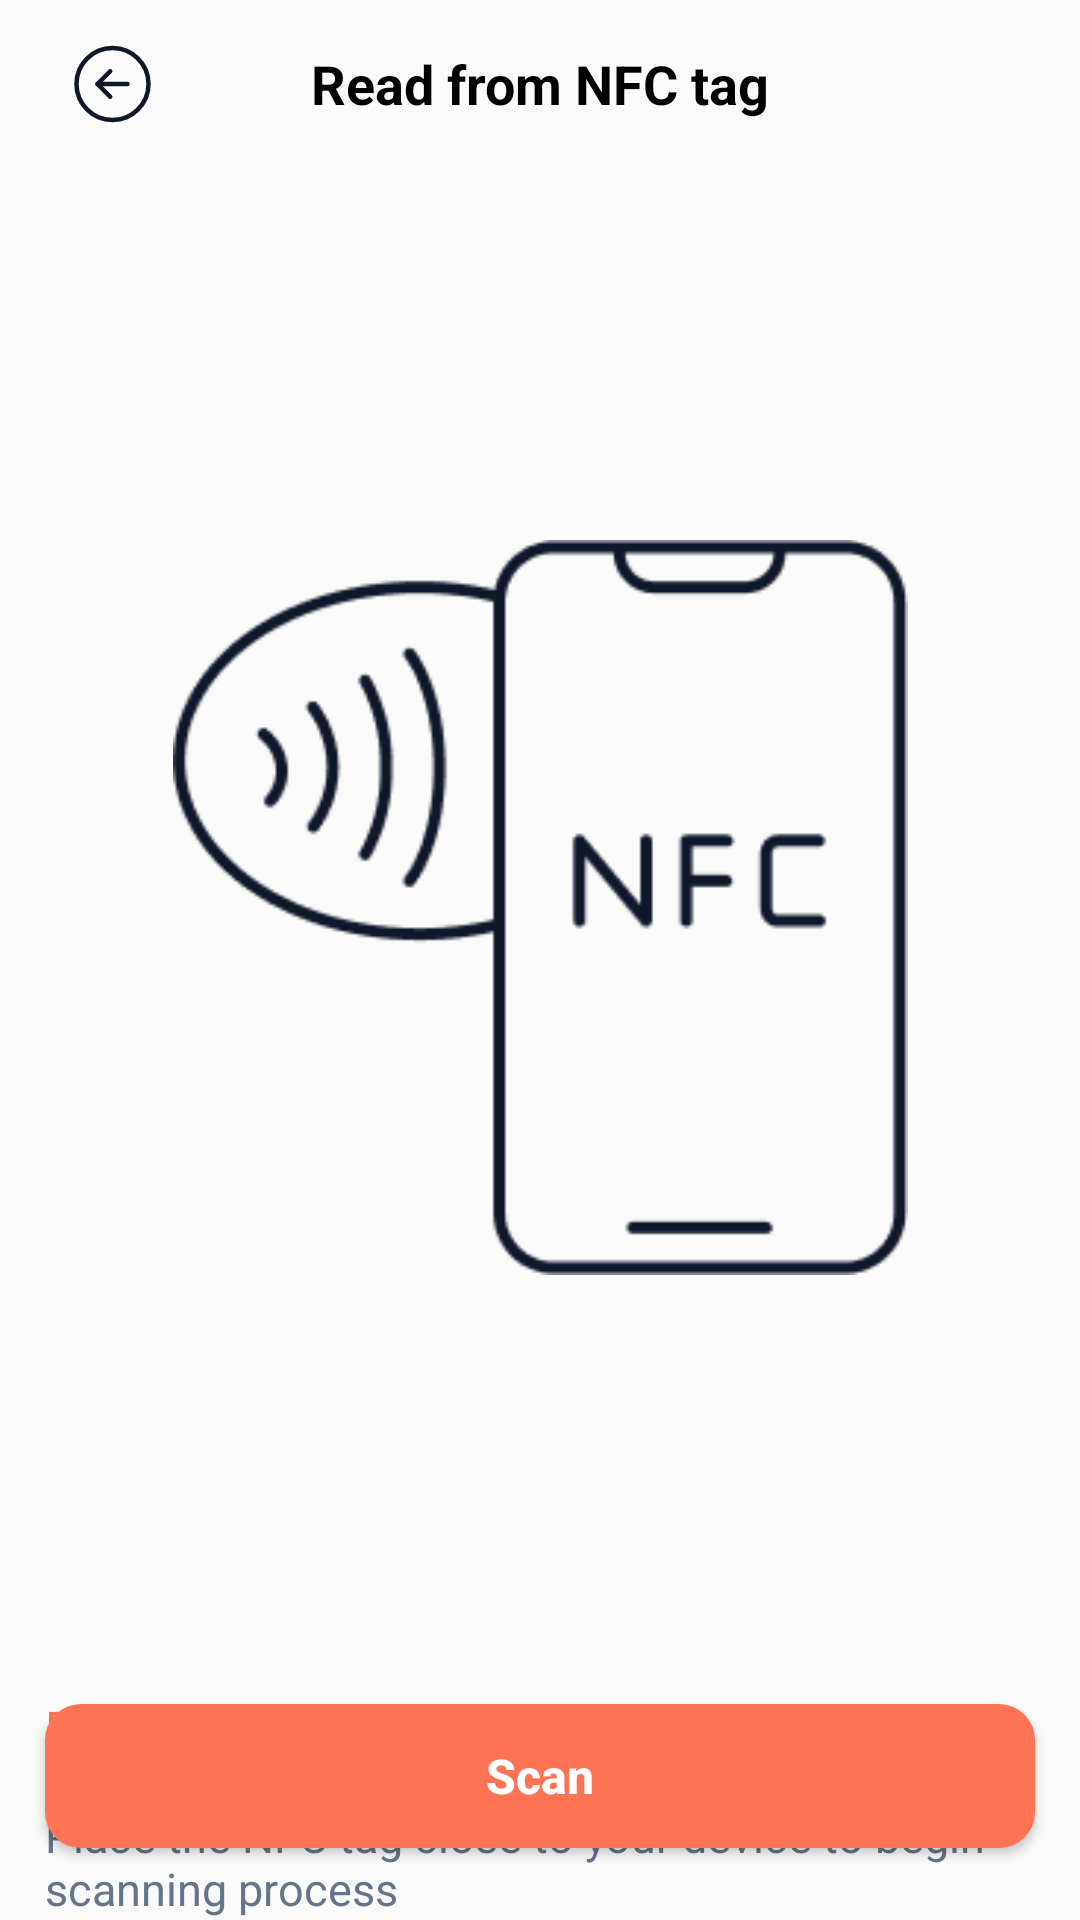

This screen was rendered from an Android layout file. Write that file and the resources it references.
<!-- AndroidManifest.xml: application theme Theme.BankTrack -->
<!-- res/layout/read_tag_screen.xml -->
<?xml version="1.0" encoding="utf-8"?>
<androidx.constraintlayout.widget.ConstraintLayout xmlns:android="http://schemas.android.com/apk/res/android"
    xmlns:app="http://schemas.android.com/apk/res-auto"
    xmlns:tools="http://schemas.android.com/tools"
    android:id="@+id/main"
    android:layout_width="match_parent"
    android:layout_height="match_parent"
    tools:context=".ui.screens.ReadTagScreen">

    <androidx.appcompat.widget.Toolbar
        android:id="@+id/toolbar"
        android:layout_width="match_parent"
        android:layout_height="wrap_content"
        app:layout_constraintEnd_toEndOf="parent"
        app:layout_constraintStart_toStartOf="parent"
        android:padding="0dp"
        android:contentInsetStart="0dp"
        android:contentInsetEnd="0dp"
        android:contentInsetLeft="0dp"
        android:contentInsetRight="0dp"
        android:contentInsetStartWithNavigation="0dp"
        android:contentInsetEndWithActions="0dp"
        app:layout_constraintTop_toTopOf="parent">

        <ImageView
            android:id="@+id/backBtn"
            android:layout_width="wrap_content"
            android:layout_height="wrap_content"
            android:layout_gravity="start"
            android:layout_marginStart="15dp"
            android:src="@drawable/back_button_ic" />

        <TextView
            android:layout_width="wrap_content"
            android:layout_height="wrap_content"
            android:layout_gravity="center"
            android:textColor="@color/black"
            android:text="@string/read_from_nfc_tag"
            android:textSize="18sp"
            android:textStyle="bold" />
    </androidx.appcompat.widget.Toolbar>
    <ImageView
        android:layout_width="245dp"
        android:layout_height="245dp"
        android:layout_marginTop="124dp"
        android:id="@+id/nfcImageView"
        android:src="@drawable/nfc_logo"
        app:layout_constraintEnd_toEndOf="parent"
        app:layout_constraintStart_toStartOf="parent"
        app:layout_constraintTop_toBottomOf="@id/toolbar" />

    <TextView
        android:layout_width="wrap_content"
        android:layout_height="wrap_content"
        android:id="@+id/firstText"
        android:textSize="16sp"
        android:text="@string/place_tag_close_to_device"
        android:textColor="@color/pry_500"
        app:layout_constraintTop_toBottomOf="@id/nfcImageView"
        app:layout_constraintStart_toStartOf="parent"
        android:layout_marginStart="15dp"
        android:layout_marginTop="140dp"
        />

    <TextView
        android:layout_width="wrap_content"
        android:layout_height="wrap_content"
        android:textColor="@color/gre_text"
        android:text="@string/place_the_NFC_tag_close_to_your_device_to_begin_scanning_process"
        android:textSize="15sp"
        app:layout_constraintTop_toBottomOf="@id/firstText"
        app:layout_constraintStart_toStartOf="parent"
        android:layout_margin="15dp"
        />

    <Button
        android:layout_width="match_parent"
        android:layout_height="wrap_content"
        android:id="@+id/button_scan"
        app:layout_constraintBottom_toBottomOf="parent"
        android:layout_marginStart="15dp"
        android:layout_marginEnd="15dp"
        android:layout_marginBottom="24dp"
        android:layout_alignParentBottom="true"
        android:background="@drawable/button_shape"
        android:gravity="center"
        android:paddingTop="10dp"
        android:paddingBottom="10dp"
        android:text="@string/scan"
        android:textAllCaps="false"
        android:textColor="@color/white"
        android:textSize="16sp"
        android:textStyle="bold" />
</androidx.constraintlayout.widget.ConstraintLayout>
<!-- resources referenced by this layout -->
<resources>
  <color name="black">#FF000000</color>
  <color name="gre_text">#64748B</color>
  <color name="pry_500">#FF7355</color>
  <color name="white">#FFFFFFFF</color>
  <!-- drawable back_button_ic (drawable) -->
  <vector xmlns:android="http://schemas.android.com/apk/res/android"
      android:width="43dp"
      android:height="42dp"
      android:viewportWidth="43"
      android:viewportHeight="42">
    <path
        android:pathData="M21.5,33C28.127,33 33.5,27.627 33.5,21C33.5,14.373 28.127,9 21.5,9C14.873,9 9.5,14.373 9.5,21C9.5,27.627 14.873,33 21.5,33Z"
        android:strokeLineJoin="round"
        android:strokeWidth="1.5"
        android:fillColor="#00000000"
        android:strokeColor="#0F172A"
        android:strokeLineCap="round"/>
    <path
        android:pathData="M20.743,25.243L16.5,21L20.743,16.758"
        android:strokeLineJoin="round"
        android:strokeWidth="1.5"
        android:fillColor="#00000000"
        android:strokeColor="#0F172A"
        android:strokeLineCap="round"/>
    <path
        android:pathData="M16.5,21H26.5"
        android:strokeLineJoin="round"
        android:strokeWidth="1.5"
        android:fillColor="#00000000"
        android:strokeColor="#0F172A"
        android:strokeLineCap="round"/>
  </vector>
  <!-- drawable button_shape (drawable) -->
  <?xml version="1.0" encoding="utf-8"?>
  <shape xmlns:android="http://schemas.android.com/apk/res/android"
      android:padding="10dp"
      android:shape="rectangle">
      <solid android:color="@color/pry_500" />
      <corners android:radius="12dp" />
  </shape>
  <!-- drawable nfc_logo: png bitmap (drawable, 7229 bytes) -->
  <string name="place_tag_close_to_device">Place tag close to device</string>
  <string name="place_the_NFC_tag_close_to_your_device_to_begin_scanning_process">Place the NFC tag close to your device  to begin scanning process</string>
  <string name="read_from_nfc_tag">Read from NFC tag</string>
  <string name="scan">Scan</string>
  <style name="Theme.BankTrack" parent="Base.Theme.BankTrack" />
  <style name="Base.Theme.BankTrack" parent="Theme.AppCompat.Light.NoActionBar">
          <item name="android:statusBarColor">@android:color/white</item>
          
          
      </style>
</resources>
